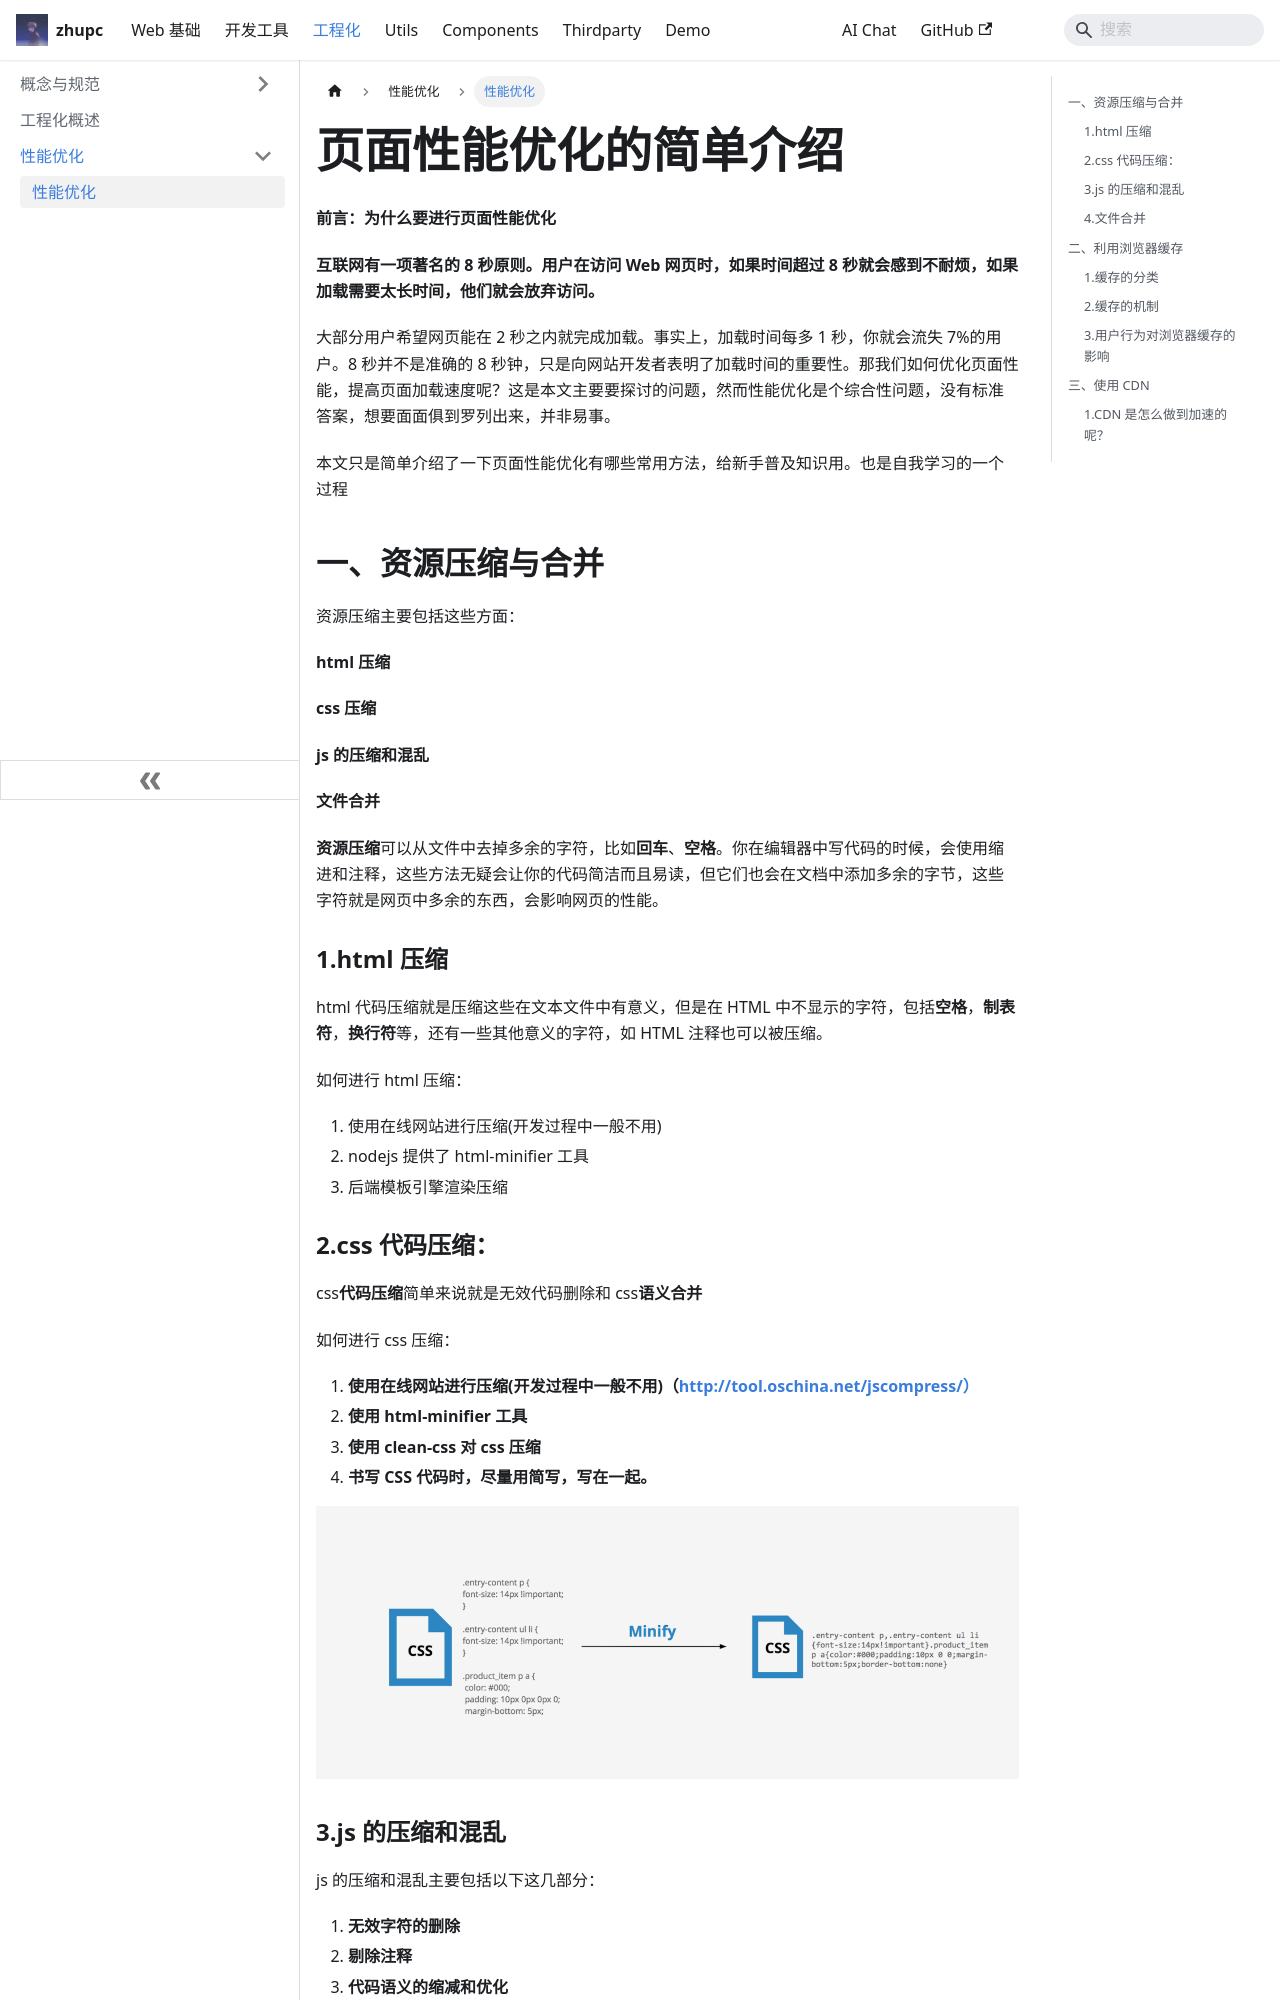

repository: zpcscc/zpcscc.github.io · page: docs/engineering/performance/页面性能优化的简单介绍.html · generator: docusaurus

---
title: 页面性能优化的简单介绍
---

**前言：为什么要进行页面性能优化**

**互联网有一项著名的 8 秒原则。用户在访问 Web 网页时，如果时间超过 8 秒就会感到不耐烦，如果加载需要太长时间，他们就会放弃访问。**

大部分用户希望网页能在 2 秒之内就完成加载。事实上，加载时间每多 1 秒，你就会流失 7%的用户。8 秒并不是准确的 8 秒钟，只是向网站开发者表明了加载时间的重要性。那我们如何优化页面性能，提高页面加载速度呢？这是本文主要要探讨的问题，然而性能优化是个综合性问题，没有标准答案，想要面面俱到罗列出来，并非易事。

本文只是简单介绍了一下页面性能优化有哪些常用方法，给新手普及知识用。也是自我学习的一个过程

## 一、资源压缩与合并

资源压缩主要包括这些方面：

**html 压缩**

**css 压缩**

**js 的压缩和混乱**

**文件合并**

**资源压缩**可以从文件中去掉多余的字符，比如**回车**、**空格**。你在编辑器中写代码的时候，会使用缩进和注释，这些方法无疑会让你的代码简洁而且易读，但它们也会在文档中添加多余的字节，这些字符就是网页中多余的东西，会影响网页的性能。

### 1.html 压缩

html 代码压缩就是压缩这些在文本文件中有意义，但是在 HTML 中不显示的字符，包括**空格**，**制表符**，**换行符**等，还有一些其他意义的字符，如 HTML 注释也可以被压缩。

如何进行 html 压缩：

1. 使用在线网站进行压缩(开发过程中一般不用)
2. nodejs 提供了 html-minifier 工具
3. 后端模板引擎渲染压缩
